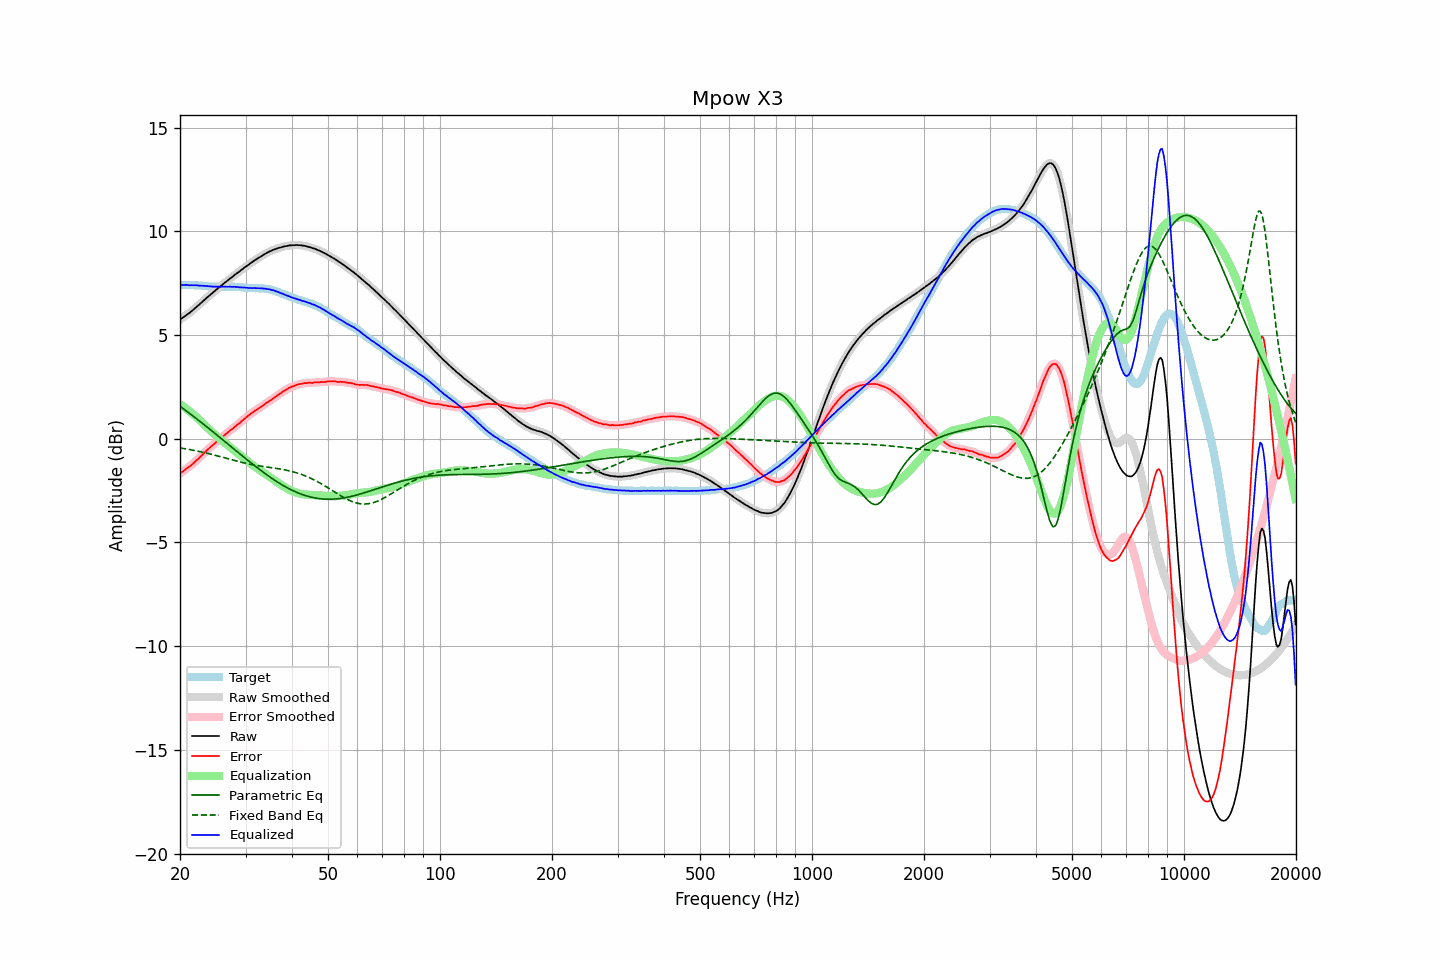

The data file committed next to this chart (first rows):
frequency, raw, error, smoothed, error_smoothed, equalization, parametric_eq, fixed_band_eq, equalized_raw, equalized_smoothed, target
20.00, 5.75, -1.67, 5.75, -1.67, 1.67, 1.57, -0.44, 7.41, 7.41, 7.42
20.20, 5.81, -1.61, 5.81, -1.62, 1.61, 1.51, -0.45, 7.42, 7.42, 7.42
20.40, 5.86, -1.56, 5.86, -1.56, 1.56, 1.46, -0.47, 7.42, 7.42, 7.42
20.61, 5.92, -1.50, 5.92, -1.50, 1.51, 1.40, -0.48, 7.42, 7.42, 7.42
20.81, 5.98, -1.43, 5.97, -1.44, 1.45, 1.34, -0.49, 7.43, 7.42, 7.41
21.02, 6.03, -1.38, 6.03, -1.38, 1.39, 1.28, -0.50, 7.42, 7.42, 7.41
21.23, 6.08, -1.33, 6.08, -1.33, 1.33, 1.23, -0.52, 7.40, 7.41, 7.41
21.44, 6.15, -1.27, 6.14, -1.27, 1.26, 1.17, -0.53, 7.41, 7.41, 7.42
21.66, 6.21, -1.20, 6.21, -1.20, 1.20, 1.11, -0.55, 7.40, 7.41, 7.41
21.87, 6.28, -1.13, 6.28, -1.13, 1.13, 1.05, -0.56, 7.41, 7.41, 7.41
22.09, 6.35, -1.05, 6.34, -1.06, 1.06, 0.99, -0.58, 7.41, 7.40, 7.40
22.31, 6.41, -0.99, 6.41, -0.99, 0.99, 0.93, -0.59, 7.40, 7.40, 7.40
22.54, 6.48, -0.91, 6.48, -0.92, 0.91, 0.87, -0.61, 7.39, 7.39, 7.39
22.76, 6.55, -0.84, 6.55, -0.84, 0.84, 0.81, -0.63, 7.39, 7.38, 7.39
22.99, 6.62, -0.76, 6.62, -0.76, 0.76, 0.74, -0.64, 7.38, 7.38, 7.38
23.22, 6.69, -0.68, 6.69, -0.69, 0.69, 0.68, -0.66, 7.37, 7.38, 7.37
23.45, 6.76, -0.61, 6.76, -0.61, 0.61, 0.62, -0.68, 7.37, 7.37, 7.37
23.69, 6.83, -0.53, 6.83, -0.53, 0.54, 0.56, -0.70, 7.37, 7.37, 7.36
23.92, 6.89, -0.46, 6.89, -0.46, 0.47, 0.50, -0.72, 7.36, 7.36, 7.35
24.16, 6.96, -0.39, 6.95, -0.40, 0.40, 0.43, -0.74, 7.35, 7.35, 7.35
24.40, 7.02, -0.33, 7.02, -0.33, 0.32, 0.37, -0.76, 7.34, 7.35, 7.35
24.65, 7.09, -0.26, 7.09, -0.26, 0.26, 0.31, -0.78, 7.34, 7.34, 7.35
24.89, 7.16, -0.19, 7.15, -0.19, 0.19, 0.24, -0.80, 7.35, 7.34, 7.35
25.14, 7.22, -0.12, 7.22, -0.12, 0.12, 0.18, -0.82, 7.34, 7.34, 7.34
25.39, 7.29, -0.04, 7.28, -0.05, 0.05, 0.12, -0.84, 7.34, 7.34, 7.33
25.65, 7.35, 0.02, 7.35, 0.02, -0.01, 0.05, -0.86, 7.34, 7.34, 7.33
25.91, 7.41, 0.08, 7.41, 0.08, -0.08, -0.01, -0.88, 7.33, 7.34, 7.33
26.16, 7.48, 0.14, 7.47, 0.14, -0.14, -0.07, -0.90, 7.34, 7.33, 7.34
26.43, 7.54, 0.20, 7.54, 0.20, -0.20, -0.14, -0.92, 7.33, 7.33, 7.34
26.69, 7.60, 0.26, 7.60, 0.26, -0.26, -0.20, -0.94, 7.33, 7.34, 7.34
26.96, 7.66, 0.33, 7.66, 0.33, -0.32, -0.27, -0.96, 7.33, 7.33, 7.33
27.23, 7.73, 0.40, 7.72, 0.39, -0.39, -0.33, -0.99, 7.34, 7.33, 7.33
27.50, 7.78, 0.45, 7.78, 0.45, -0.45, -0.39, -1.01, 7.33, 7.33, 7.33
27.77, 7.84, 0.50, 7.84, 0.51, -0.51, -0.46, -1.03, 7.33, 7.33, 7.34
28.05, 7.91, 0.58, 7.90, 0.57, -0.57, -0.52, -1.05, 7.34, 7.33, 7.33
28.33, 7.96, 0.64, 7.96, 0.64, -0.64, -0.58, -1.07, 7.32, 7.32, 7.32
28.62, 8.02, 0.71, 8.02, 0.70, -0.70, -0.65, -1.09, 7.32, 7.32, 7.31
28.90, 8.07, 0.75, 8.07, 0.76, -0.76, -0.71, -1.11, 7.31, 7.31, 7.32
29.19, 8.14, 0.83, 8.13, 0.82, -0.83, -0.78, -1.13, 7.31, 7.31, 7.31
29.48, 8.19, 0.89, 8.19, 0.89, -0.89, -0.84, -1.15, 7.30, 7.30, 7.30
29.78, 8.26, 0.97, 8.25, 0.96, -0.96, -0.90, -1.17, 7.30, 7.30, 7.29
30.08, 8.31, 1.02, 8.31, 1.02, -1.02, -0.96, -1.18, 7.29, 7.29, 7.29
30.38, 8.37, 1.09, 8.37, 1.09, -1.08, -1.03, -1.20, 7.28, 7.28, 7.28
30.68, 8.42, 1.15, 8.42, 1.14, -1.14, -1.09, -1.22, 7.27, 7.27, 7.27
30.99, 8.48, 1.21, 8.48, 1.20, -1.20, -1.15, -1.23, 7.27, 7.27, 7.27
31.30, 8.53, 1.26, 8.53, 1.26, -1.26, -1.21, -1.25, 7.27, 7.27, 7.27
31.61, 8.59, 1.32, 8.58, 1.32, -1.32, -1.27, -1.26, 7.27, 7.27, 7.27
31.93, 8.64, 1.38, 8.64, 1.37, -1.37, -1.33, -1.28, 7.27, 7.27, 7.26
32.24, 8.69, 1.42, 8.69, 1.42, -1.42, -1.39, -1.29, 7.27, 7.27, 7.27
32.57, 8.74, 1.48, 8.74, 1.48, -1.48, -1.45, -1.30, 7.26, 7.26, 7.26
32.89, 8.79, 1.53, 8.79, 1.52, -1.53, -1.51, -1.31, 7.26, 7.26, 7.26
33.22, 8.84, 1.58, 8.84, 1.58, -1.58, -1.57, -1.33, 7.26, 7.25, 7.26
33.55, 8.88, 1.63, 8.88, 1.63, -1.63, -1.62, -1.34, 7.25, 7.25, 7.25
33.89, 8.93, 1.69, 8.93, 1.69, -1.68, -1.68, -1.35, 7.24, 7.24, 7.24
34.23, 8.97, 1.75, 8.97, 1.74, -1.74, -1.74, -1.36, 7.23, 7.23, 7.22
34.57, 9.01, 1.79, 9.01, 1.79, -1.79, -1.79, -1.37, 7.22, 7.22, 7.22
34.92, 9.05, 1.85, 9.05, 1.84, -1.84, -1.85, -1.38, 7.20, 7.20, 7.20
35.27, 9.08, 1.89, 9.08, 1.89, -1.90, -1.90, -1.39, 7.18, 7.18, 7.19
35.62, 9.12, 1.96, 9.11, 1.95, -1.95, -1.95, -1.40, 7.17, 7.16, 7.16
35.97, 9.14, 2.00, 9.14, 2.00, -2.00, -2.00, -1.42, 7.13, 7.14, 7.14
... 635 more rows
